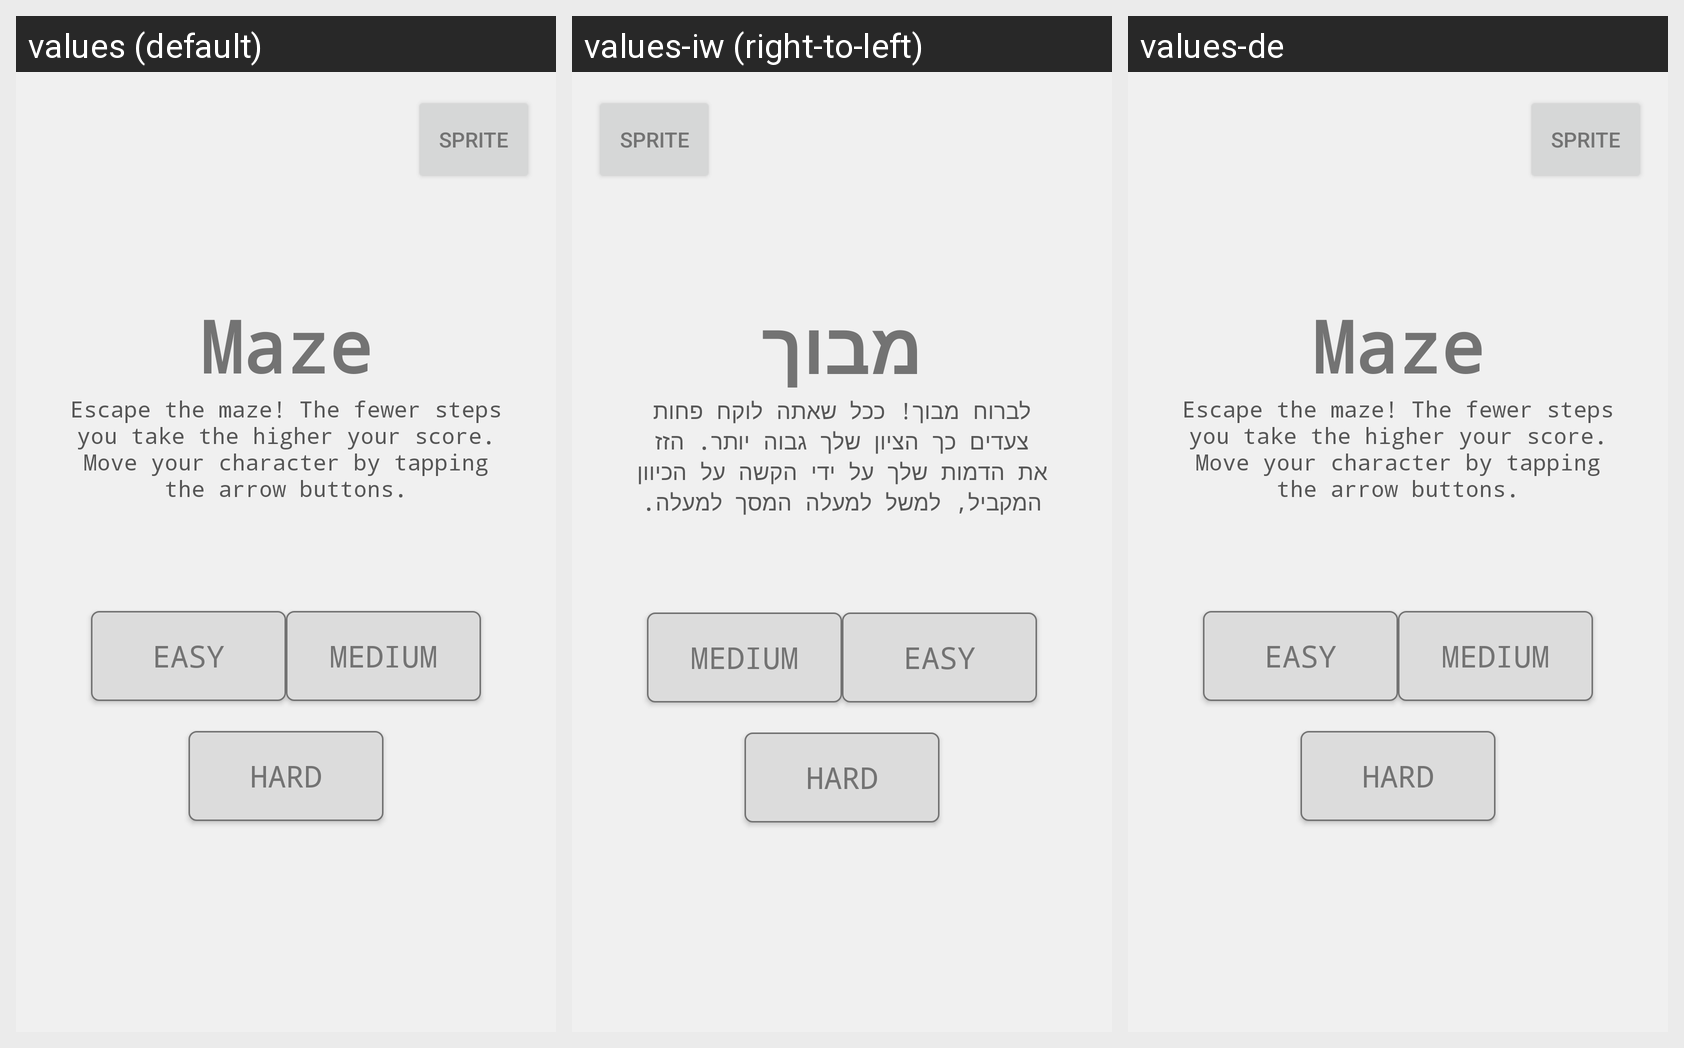

Translations of the strings shown on this Android screen, per locale in the grid:
Android screen res/layout/maze_game_launch.xml rendered under 3 locales, left to right: values (default), values-iw (right-to-left), values-de. Device: Nexus 5 (rendered at 1080×1920; each locale shown at half size, 540×960, under a caption strip naming it); theme LightDefaultTheme.
Other locales in the repository, not shown: values-ar, values-fr, values-zh.
Strings drawn on this screen, with the default value and each locale's value (text and hints the layout hard-codes, and strings that could not be matched under every locale, appear in the picture but are not listed):

title_maze
  values: Maze
  values-iw: מבוך
  values-de: Maze  [not translated; the default value is used]

instructions_maze
  values: Escape the maze! The fewer steps you take the higher your score. Move your character by tapping the arrow buttons.
  values-iw: לברוח מבוך! ככל שאתה לוקח פחות צעדים כך הציון שלך גבוה יותר. הזז את הדמות שלך על ידי הקשה על הכיוון המקביל, למשל למעלה המסך למעלה.
  values-de: Escape the maze! The fewer steps you take the higher your score. Move your character by tapping the arrow buttons.  [not translated; the default value is used]

play_easy
  values: Easy
  values-iw: Easy  [not translated; the default value is used]
  values-de: Easy  [not translated; the default value is used]

play_medium
  values: Medium
  values-iw: Medium  [not translated; the default value is used]
  values-de: Medium  [not translated; the default value is used]

play_hard
  values: Hard
  values-iw: Hard  [not translated; the default value is used]
  values-de: Hard  [not translated; the default value is used]

Sprite
  values: Sprite
  values-iw: Sprite  [not translated; the default value is used]
  values-de: Sprite  [not translated; the default value is used]
